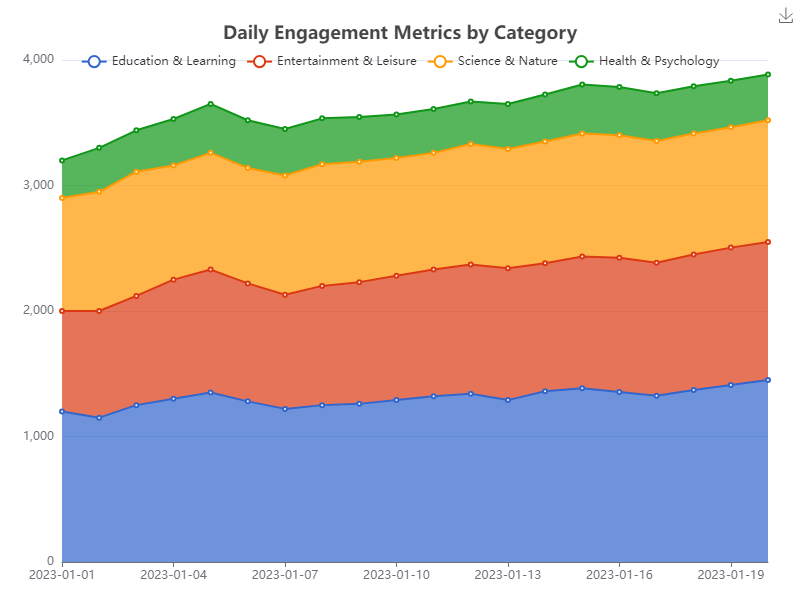

Data behind this chart, as committed beside it:
Date, Education & Learning, Entertainment & Leisure, Science & Nature, Health & Psychology
2023-01-01, 1200, 800, 900, 300
2023-01-02, 1150, 850, 950, 350
2023-01-03, 1250, 870, 990, 330
2023-01-04, 1300, 950, 910, 370
2023-01-05, 1350, 980, 930, 390
2023-01-06, 1280, 940, 920, 380
2023-01-07, 1220, 910, 950, 370
2023-01-08, 1250, 950, 970, 365
2023-01-09, 1260, 970, 960, 355
2023-01-10, 1290, 990, 940, 345
2023-01-11, 1320, 1010, 930, 350
2023-01-12, 1340, 1030, 960, 340
2023-01-13, 1290, 1050, 950, 360
2023-01-14, 1360, 1020, 970, 375
2023-01-15, 1385, 1050, 980, 390
2023-01-16, 1355, 1070, 975, 385
2023-01-17, 1325, 1060, 970, 380
2023-01-18, 1370, 1080, 965, 375
2023-01-19, 1410, 1095, 960, 370
2023-01-20, 1450, 1100, 970, 365
